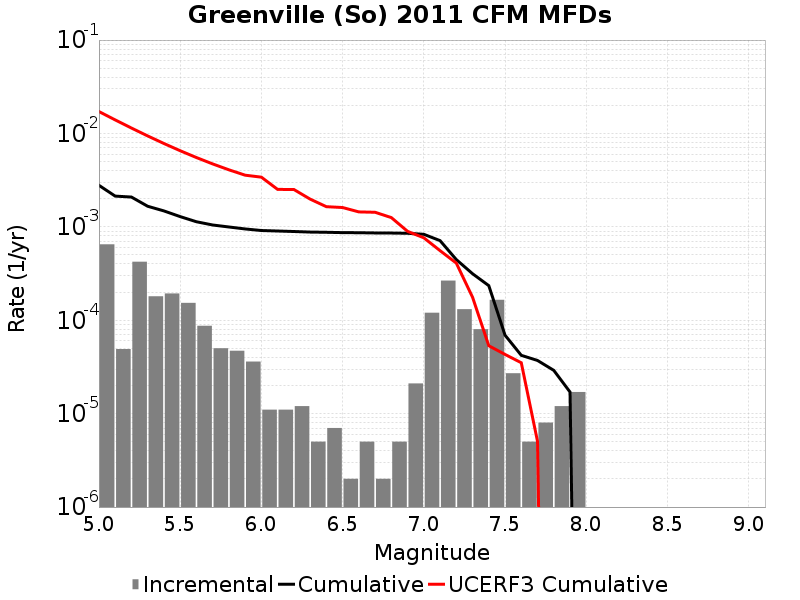

Data behind this chart, as committed beside it:
Magnitude, Incremental Rate, Cumulative Rate, UCERF3 Cumulative Rate
5.05, 6.499493E-4, 0.002784, 0.01717
5.15, 4.9147402E-5, 0.002134, 0.01397
5.25, 4.2326946E-4, 0.002085, 0.01143
5.35, 1.8054148E-4, 0.001662, 0.009411
5.45, 1.9358059E-4, 0.001481, 0.007808
5.55, 1.5346026E-4, 0.001288, 0.006535
5.65, 8.726172E-5, 0.001134, 0.005523
5.75, 5.015041E-5, 0.001047, 0.00472
5.85, 4.7141388E-5, 9.969901E-4, 0.004082
5.95, 3.6108297E-5, 9.498488E-4, 0.003575
6.05, 1.103309E-5, 9.137405E-4, 0.003405
6.15, 1.103309E-5, 9.027074E-4, 0.002518
6.25, 1.2036098E-5, 8.916743E-4, 0.002512
6.35, 5.015041E-6, 8.796382E-4, 0.001983
6.45, 7.0210576E-6, 8.746232E-4, 0.001645
6.55, 2.0060165E-6, 8.676021E-4, 0.001611
6.65, 5.015041E-6, 8.655961E-4, 0.001446
6.75, 2.0060165E-6, 8.6058106E-4, 0.001433
6.85, 5.015041E-6, 8.5857505E-4, 0.001257
6.95, 2.1063173E-5, 8.5356E-4, 8.955679E-4
7.05, 1.20360986E-4, 8.324968E-4, 7.633265E-4
7.15, 2.6579716E-4, 7.121358E-4, 5.5627193E-4
7.25, 1.3139407E-4, 4.4633864E-4, 4.091319E-4
7.35, 8.024066E-5, 3.1494457E-4, 1.7639453E-4
7.45, 1.6549636E-4, 2.3470393E-4, 5.335362E-5
7.55, 2.7081222E-5, 6.920757E-5, 4.3067088E-5
7.65, 5.015041E-6, 4.2126347E-5, 3.507812E-5
7.75, 8.024066E-6, 3.7111306E-5, 5.0497806E-6
7.85, 1.2036098E-5, 2.9087238E-5, 0.0
7.95, 1.705114E-5, 1.705114E-5, 0.0
8.05, 0.0, 0.0, 0.0
8.15, 0.0, 0.0, 0.0
8.25, 0.0, 0.0, 0.0
8.35, 0.0, 0.0, 0.0
8.45, 0.0, 0.0, 0.0
8.55, 0.0, 0.0, 0.0
8.65, 0.0, 0.0, 0.0
8.75, 0.0, 0.0, 0.0
8.85, 0.0, 0.0, 0.0
8.95, 0.0, 0.0, 0.0
9.05, 0.0, 0.0, 0.0
